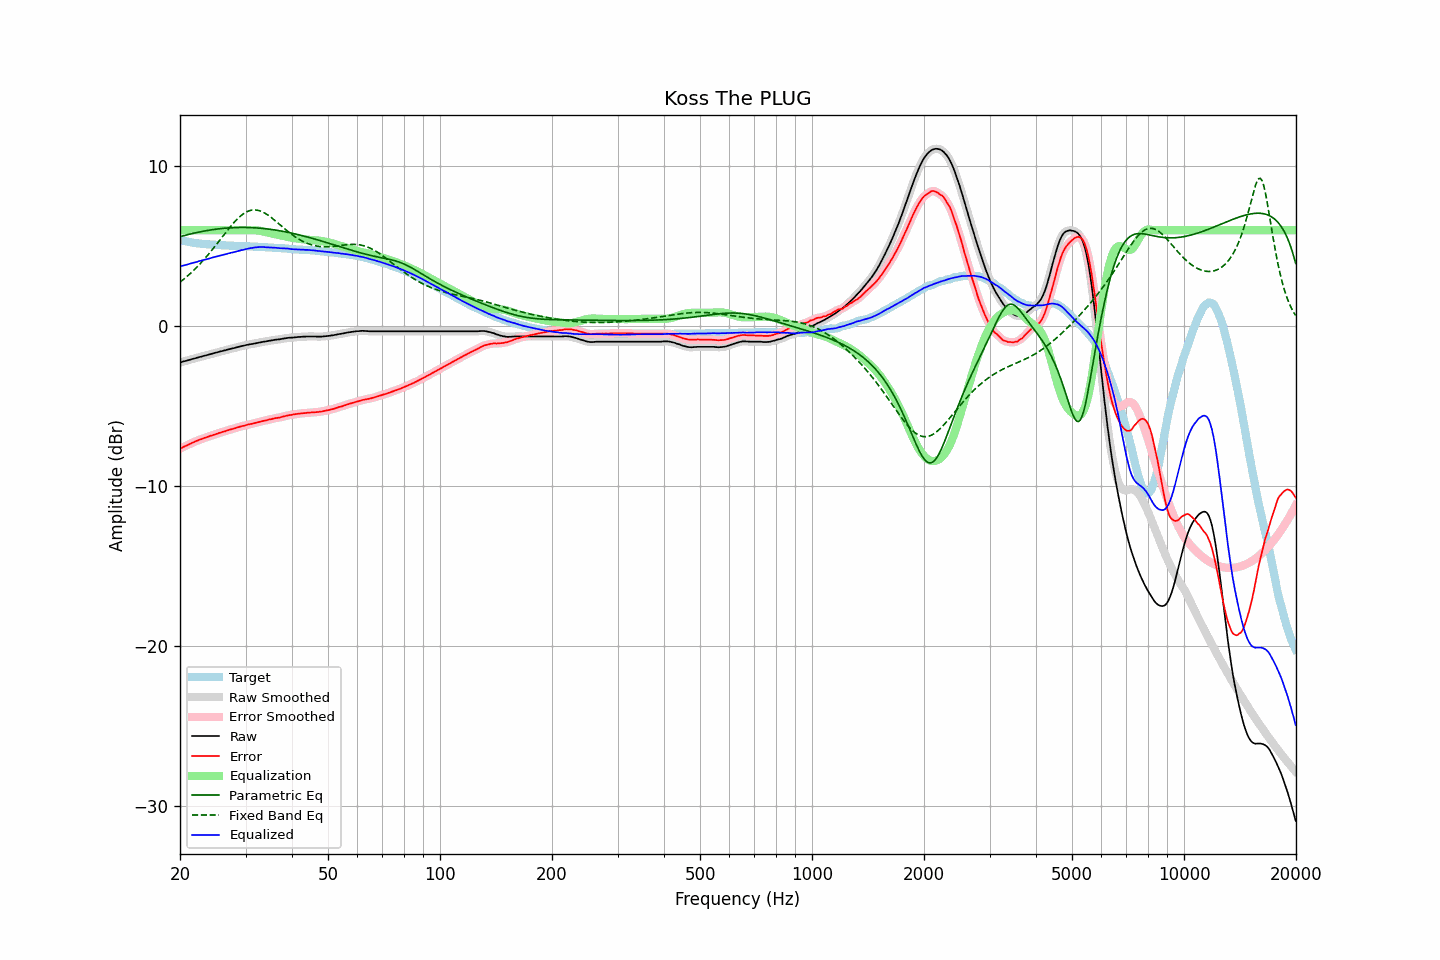

Values plotted in this chart, from the file beside it:
frequency, raw, error, smoothed, error_smoothed, equalization, parametric_eq, fixed_band_eq, equalized_raw, equalized_smoothed, target
20.00, -2.27, -7.67, -2.27, -7.66, 6.00, 5.60, 2.76, 3.73, 3.73, 5.40
20.20, -2.24, -7.61, -2.24, -7.61, 6.00, 5.63, 2.83, 3.76, 3.76, 5.37
20.40, -2.21, -7.55, -2.21, -7.56, 6.00, 5.65, 2.91, 3.79, 3.79, 5.35
20.61, -2.18, -7.51, -2.18, -7.51, 6.00, 5.68, 3.00, 3.82, 3.82, 5.33
20.81, -2.16, -7.46, -2.15, -7.46, 6.00, 5.71, 3.08, 3.84, 3.85, 5.31
21.02, -2.13, -7.41, -2.13, -7.41, 6.00, 5.73, 3.17, 3.87, 3.87, 5.29
21.23, -2.10, -7.36, -2.10, -7.36, 6.00, 5.76, 3.26, 3.90, 3.90, 5.27
21.44, -2.07, -7.31, -2.07, -7.31, 6.00, 5.78, 3.35, 3.93, 3.93, 5.25
21.66, -2.04, -7.26, -2.04, -7.27, 6.00, 5.80, 3.45, 3.96, 3.96, 5.23
21.87, -2.02, -7.23, -2.01, -7.22, 6.00, 5.83, 3.54, 3.98, 3.99, 5.21
22.09, -1.99, -7.18, -1.99, -7.18, 6.00, 5.85, 3.64, 4.01, 4.01, 5.19
22.31, -1.96, -7.14, -1.96, -7.14, 6.00, 5.87, 3.74, 4.04, 4.04, 5.18
22.54, -1.93, -7.10, -1.93, -7.10, 6.00, 5.89, 3.85, 4.07, 4.07, 5.17
22.76, -1.91, -7.07, -1.90, -7.07, 6.00, 5.91, 3.96, 4.09, 4.10, 5.16
22.99, -1.88, -7.03, -1.88, -7.03, 6.00, 5.93, 4.07, 4.12, 4.12, 5.15
23.22, -1.85, -6.99, -1.85, -6.99, 6.00, 5.95, 4.18, 4.15, 4.15, 5.14
23.45, -1.83, -6.96, -1.82, -6.96, 6.00, 5.97, 4.30, 4.17, 4.18, 5.13
23.69, -1.80, -6.92, -1.80, -6.92, 6.00, 5.99, 4.41, 4.20, 4.20, 5.12
23.92, -1.77, -6.89, -1.77, -6.89, 6.00, 6.00, 4.53, 4.23, 4.23, 5.12
24.16, -1.74, -6.85, -1.74, -6.85, 6.00, 6.02, 4.65, 4.26, 4.26, 5.11
24.40, -1.72, -6.83, -1.71, -6.82, 6.00, 6.03, 4.78, 4.28, 4.29, 5.11
24.65, -1.69, -6.79, -1.69, -6.79, 6.00, 6.05, 4.90, 4.31, 4.31, 5.10
24.89, -1.66, -6.75, -1.66, -6.76, 6.00, 6.06, 5.03, 4.34, 4.34, 5.10
25.14, -1.64, -6.72, -1.63, -6.72, 6.00, 6.07, 5.16, 4.36, 4.37, 5.09
25.39, -1.61, -6.68, -1.61, -6.69, 6.00, 6.09, 5.29, 4.39, 4.39, 5.08
25.65, -1.58, -6.65, -1.58, -6.65, 6.00, 6.10, 5.42, 4.42, 4.42, 5.07
25.91, -1.56, -6.62, -1.55, -6.62, 6.00, 6.11, 5.55, 4.44, 4.45, 5.06
26.16, -1.53, -6.59, -1.53, -6.59, 6.00, 6.12, 5.68, 4.47, 4.47, 5.06
26.43, -1.51, -6.57, -1.50, -6.56, 6.00, 6.13, 5.81, 4.49, 4.50, 5.06
26.69, -1.48, -6.53, -1.48, -6.53, 6.00, 6.14, 5.93, 4.52, 4.52, 5.05
26.96, -1.45, -6.50, -1.45, -6.50, 6.00, 6.14, 6.06, 4.55, 4.55, 5.05
27.23, -1.43, -6.47, -1.42, -6.47, 6.00, 6.15, 6.18, 4.57, 4.58, 5.04
27.50, -1.40, -6.44, -1.40, -6.44, 6.00, 6.16, 6.30, 4.60, 4.60, 5.04
27.77, -1.38, -6.41, -1.38, -6.41, 6.00, 6.16, 6.42, 4.62, 4.62, 5.04
28.05, -1.36, -6.38, -1.35, -6.38, 6.00, 6.17, 6.53, 4.64, 4.65, 5.03
28.33, -1.33, -6.35, -1.33, -6.35, 6.00, 6.17, 6.64, 4.67, 4.67, 5.02
28.62, -1.30, -6.32, -1.30, -6.32, 6.00, 6.17, 6.74, 4.70, 4.70, 5.02
28.90, -1.28, -6.29, -1.27, -6.29, 6.00, 6.17, 6.83, 4.72, 4.73, 5.01
29.19, -1.25, -6.26, -1.25, -6.26, 6.00, 6.18, 6.92, 4.75, 4.75, 5.01
29.48, -1.23, -6.24, -1.23, -6.24, 6.00, 6.18, 7.00, 4.77, 4.77, 5.01
29.78, -1.21, -6.21, -1.20, -6.21, 6.00, 6.18, 7.07, 4.79, 4.80, 5.01
30.08, -1.18, -6.18, -1.18, -6.18, 6.00, 6.17, 7.13, 4.82, 4.82, 5.01
30.38, -1.16, -6.15, -1.16, -6.15, 6.00, 6.17, 7.18, 4.84, 4.84, 4.99
30.68, -1.14, -6.13, -1.14, -6.13, 6.00, 6.17, 7.21, 4.86, 4.87, 4.99
30.99, -1.12, -6.11, -1.12, -6.11, 6.00, 6.17, 7.24, 4.89, 4.88, 4.99
31.30, -1.11, -6.10, -1.10, -6.09, 6.00, 6.16, 7.26, 4.90, 4.90, 4.99
31.61, -1.09, -6.06, -1.09, -6.07, 6.00, 6.16, 7.27, 4.91, 4.92, 4.98
31.93, -1.07, -6.04, -1.07, -6.04, 6.00, 6.15, 7.27, 4.93, 4.93, 4.97
32.24, -1.05, -6.02, -1.05, -6.02, 5.99, 6.14, 7.26, 4.94, 4.94, 4.97
32.57, -1.03, -5.99, -1.03, -5.99, 5.98, 6.14, 7.23, 4.95, 4.95, 4.96
32.89, -1.01, -5.97, -1.01, -5.96, 5.96, 6.13, 7.20, 4.95, 4.96, 4.96
33.22, -0.99, -5.94, -0.99, -5.94, 5.94, 6.12, 7.16, 4.96, 4.96, 4.96
33.55, -0.97, -5.91, -0.97, -5.92, 5.92, 6.11, 7.11, 4.95, 4.95, 4.94
33.89, -0.96, -5.90, -0.95, -5.89, 5.90, 6.10, 7.06, 4.94, 4.94, 4.94
34.23, -0.94, -5.88, -0.94, -5.87, 5.87, 6.09, 7.00, 4.93, 4.94, 4.94
34.57, -0.92, -5.84, -0.92, -5.85, 5.85, 6.07, 6.93, 4.93, 4.93, 4.92
34.92, -0.90, -5.82, -0.90, -5.82, 5.82, 6.06, 6.86, 4.92, 4.92, 4.92
35.27, -0.89, -5.81, -0.88, -5.80, 5.80, 6.05, 6.78, 4.91, 4.92, 4.92
35.62, -0.87, -5.77, -0.87, -5.78, 5.78, 6.03, 6.70, 4.91, 4.91, 4.91
35.97, -0.85, -5.75, -0.85, -5.75, 5.76, 6.02, 6.62, 4.91, 4.91, 4.90
... 635 more rows
